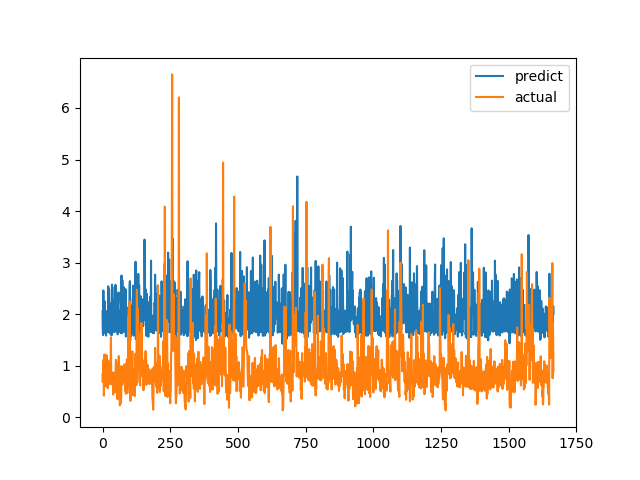

Data behind this chart, as committed beside it:
predict, actual
2.054, 0.6915
1.658, 0.8558
1.594, 0.7094
2.459, 1.015
1.675, 1.116
1.633, 0.4183
2.01, 1.002
1.668, 1.219
2.248, 1.143
1.693, 0.6528
1.635, 0.6747
1.658, 0.601
1.931, 0.6695
1.584, 0.6538
1.971, 0.7814
2.059, 1.206
1.896, 0.8469
2.046, 0.8286
1.669, 0.6482
1.661, 0.5624
1.653, 0.7183
2.541, 1.1
1.679, 0.9542
1.681, 0.729
2.485, 0.6694
1.758, 0.8631
2.214, 0.6465
1.624, 0.8223
1.86, 0.9236
1.911, 0.8301
1.671, 1.067
1.997, 1.546
1.924, 0.6827
1.588, 0.6386
2.233, 0.6464
2.574, 0.6881
1.802, 0.7274
1.661, 0.65
1.671, 0.8694
1.934, 0.4409
1.652, 0.4519
1.888, 0.7575
2.272, 0.4952
1.909, 0.6851
1.655, 0.7244
2.527, 0.8654
1.669, 0.74
2.345, 0.8071
2.569, 0.8204
1.668, 1.114
1.682, 1.109
1.692, 0.4751
1.818, 1.039
2.19, 0.9458
1.996, 0.7878
1.992, 0.3505
1.61, 0.9368
2.162, 0.9868
2.242, 0.647
2.422, 1.03
... 1,606 more rows
